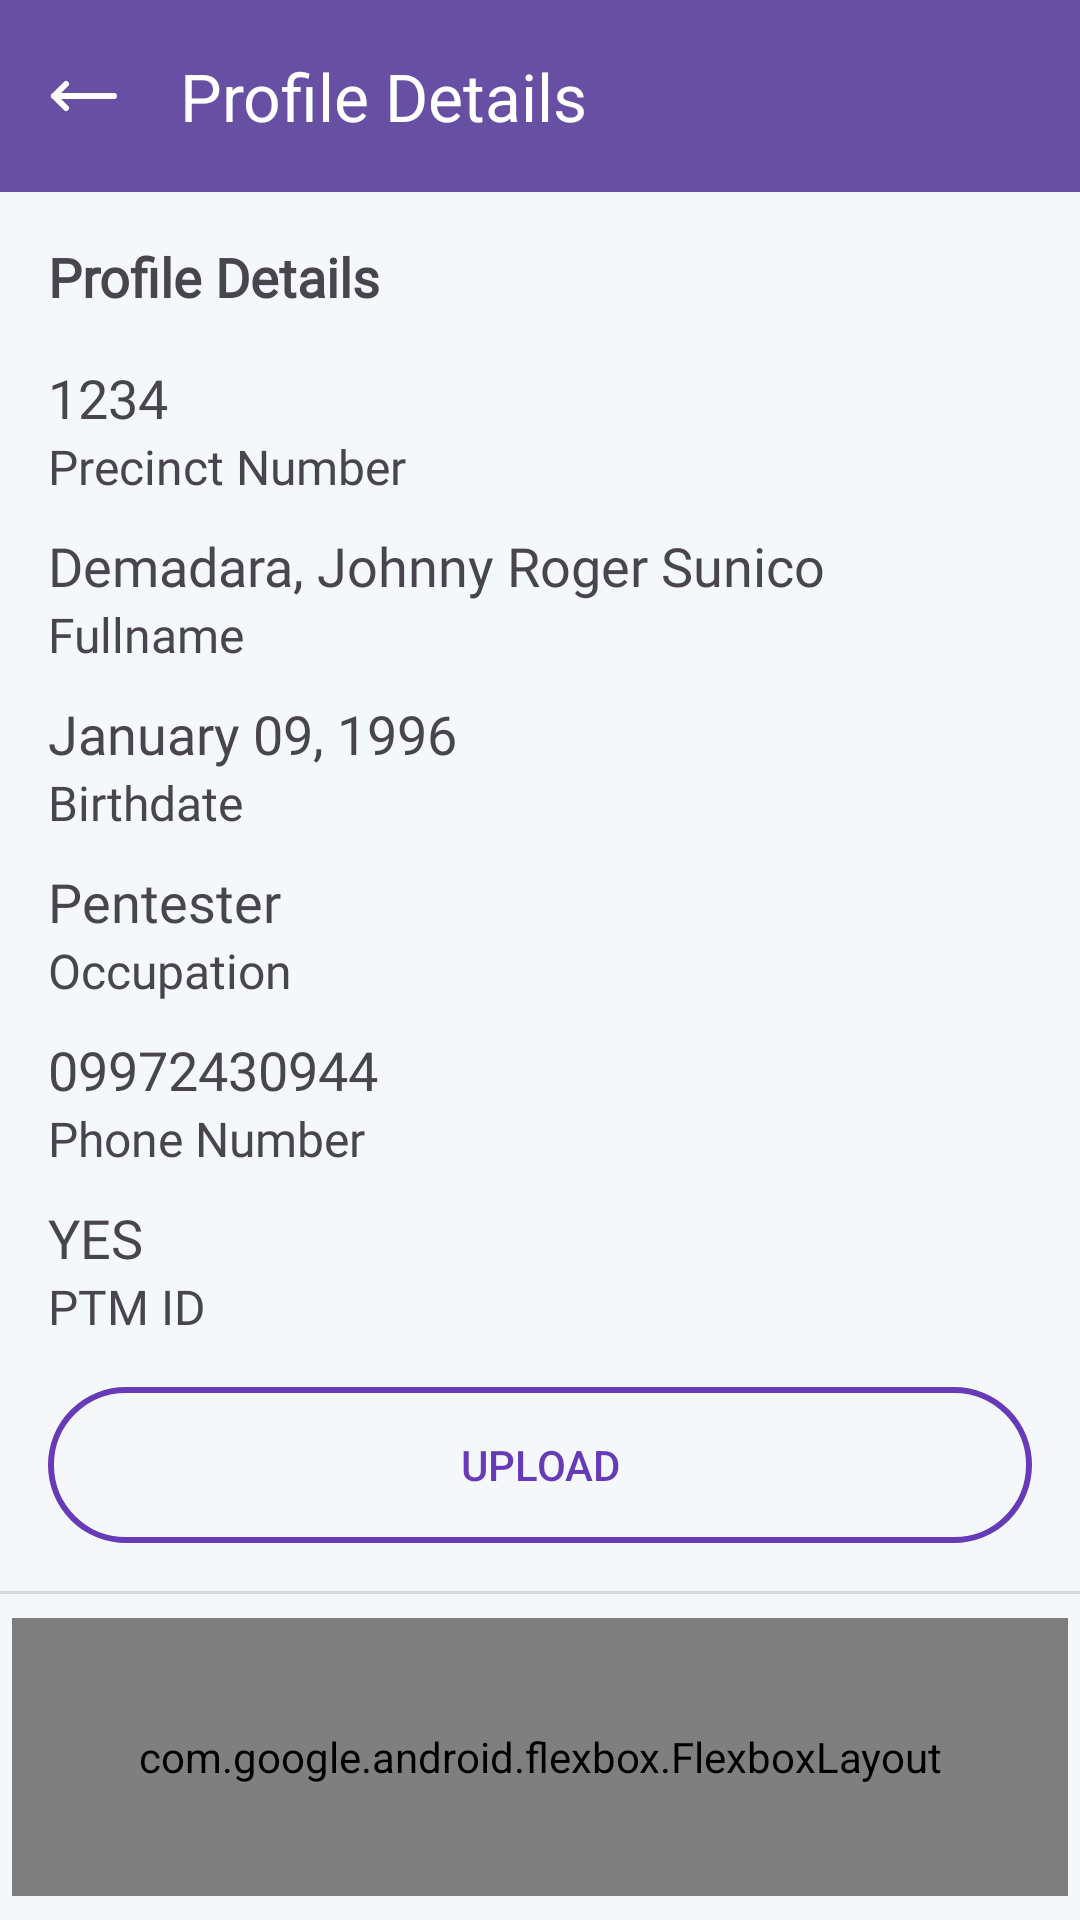

Layout XML and referenced resources for this Android screen:
<!-- AndroidManifest.xml: application theme Theme.Ptmgeotagging -->
<!-- res/layout/activity_profile_details.xml -->
<?xml version="1.0" encoding="utf-8"?>
<androidx.constraintlayout.widget.ConstraintLayout xmlns:android="http://schemas.android.com/apk/res/android"
    xmlns:app="http://schemas.android.com/apk/res-auto"
    xmlns:tools="http://schemas.android.com/tools"
    android:id="@+id/main"
    android:layout_width="match_parent"
    android:layout_height="match_parent"
    tools:context=".features.profile_details.ProfileDetailsActivity">

    <LinearLayout
        android:layout_width="match_parent"
        android:layout_height="match_parent"
        android:background="#f4f8fb"
        android:orientation="vertical"
        app:layout_constraintBottom_toBottomOf="parent"
        app:layout_constraintEnd_toEndOf="parent"
        app:layout_constraintStart_toStartOf="parent"
        app:layout_constraintTop_toTopOf="parent">

        <com.google.android.material.appbar.MaterialToolbar
            android:id="@+id/materialToolbarProfileDetails"
            android:layout_width="match_parent"
            android:layout_height="wrap_content"
            android:background="?attr/colorPrimary"
            android:minHeight="?attr/actionBarSize"
            android:theme="?attr/actionBarTheme"
            app:navigationIcon="@drawable/moveleft"
            app:title="Profile Details"
            app:titleTextColor="#FFFFFF" />

        <TextView
            android:id="@+id/textViewSearch"
            android:layout_width="match_parent"
            android:layout_height="wrap_content"
            android:layout_marginHorizontal="16dp"
            android:layout_marginTop="16dp"
            android:fontFamily="@font/roboto_mono"
            android:text="Profile Details"
            android:textSize="18sp"
            android:textStyle="bold" />

        <TextView
            android:id="@+id/textViewProfilePrecinct"
            android:layout_width="match_parent"
            android:layout_height="wrap_content"
            android:layout_marginHorizontal="16dp"
            android:layout_marginTop="16dp"
            android:fontFamily="@font/roboto_mono_bold"
            android:text="1234"
            android:textSize="18sp" />

        <TextView
            android:layout_width="match_parent"
            android:layout_height="wrap_content"
            android:layout_marginHorizontal="16dp"
            android:fontFamily="@font/roboto_mono"
            android:text="Precinct Number"
            android:textSize="16sp" />

        <TextView
            android:id="@+id/textViewProfileFullname"
            android:layout_width="match_parent"
            android:layout_height="wrap_content"
            android:layout_marginHorizontal="16dp"
            android:layout_marginTop="10dp"
            android:fontFamily="@font/roboto_mono_bold"
            android:text="Demadara, Johnny Roger Sunico"
            android:textSize="18sp" />

        <TextView
            android:layout_width="match_parent"
            android:layout_height="wrap_content"
            android:layout_marginHorizontal="16dp"
            android:fontFamily="@font/roboto_mono"
            android:text="Fullname"
            android:textSize="16sp" />

        <TextView
            android:id="@+id/textViewProfileBirthdate"
            android:layout_width="match_parent"
            android:layout_height="wrap_content"
            android:layout_marginHorizontal="16dp"
            android:layout_marginTop="10dp"
            android:fontFamily="@font/roboto_mono_bold"
            android:text="January 09, 1996"
            android:textSize="18sp" />

        <TextView
            android:layout_width="match_parent"
            android:layout_height="wrap_content"
            android:layout_marginHorizontal="16dp"
            android:fontFamily="@font/roboto_mono"
            android:text="Birthdate"
            android:textSize="16sp" />

        <TextView
            android:id="@+id/textViewProfileOccupation"
            android:layout_width="match_parent"
            android:layout_height="wrap_content"
            android:layout_marginHorizontal="16dp"
            android:layout_marginTop="10dp"
            android:fontFamily="@font/roboto_mono_bold"
            android:text="Pentester"
            android:textSize="18sp" />

        <TextView
            android:layout_width="match_parent"
            android:layout_height="wrap_content"
            android:layout_marginHorizontal="16dp"
            android:fontFamily="@font/roboto_mono"
            android:text="Occupation"
            android:textSize="16sp" />

        <TextView
            android:id="@+id/textViewProfilePhone"
            android:layout_width="match_parent"
            android:layout_height="wrap_content"
            android:layout_marginHorizontal="16dp"
            android:layout_marginTop="10dp"
            android:fontFamily="@font/roboto_mono_bold"
            android:text="09972430944"
            android:textSize="18sp" />

        <TextView
            android:layout_width="match_parent"
            android:layout_height="wrap_content"
            android:layout_marginHorizontal="16dp"
            android:fontFamily="@font/roboto_mono"
            android:text="Phone Number"
            android:textSize="16sp" />

        <TextView
            android:id="@+id/textViewProfilePTMID"
            android:layout_width="match_parent"
            android:layout_height="wrap_content"
            android:layout_marginHorizontal="16dp"
            android:layout_marginTop="10dp"
            android:fontFamily="@font/roboto_mono_bold"
            android:text="YES"
            android:textSize="18sp" />

        <TextView
            android:layout_width="match_parent"
            android:layout_height="wrap_content"
            android:layout_marginHorizontal="16dp"
            android:fontFamily="@font/roboto_mono"
            android:text="PTM ID"
            android:textSize="16sp" />


        <Button
            android:id="@+id/buttonSingleUpload"
            android:layout_width="match_parent"
            android:layout_height="52dp"
            android:layout_marginStart="16dp"
            android:layout_marginTop="16dp"
            android:layout_marginEnd="16dp"
            android:background="@drawable/ic_round_outlined_button"
            android:text="Upload"
            android:textColor="#673AB7"
            android:textColorLink="#673AB7"
            app:icon="@drawable/cloud"
            app:iconTint="#673AB7" />

        <View
            android:id="@+id/divider2"
            android:layout_width="match_parent"
            android:layout_height="1dp"
            android:layout_marginTop="16dp"
            android:background="?android:attr/listDivider" />

        <com.google.android.flexbox.FlexboxLayout
            android:layout_width="match_parent"
            android:layout_height="match_parent"
            android:layout_marginHorizontal="4dp"
            android:layout_marginVertical="8dp"
            android:layout_marginBottom="8dp"
            app:alignContent="flex_start"
            app:alignItems="stretch"
            app:flexWrap="wrap"
            app:justifyContent="center">

            <Button
                android:id="@+id/buttonViewBeneficiaries"
                android:layout_width="120dp"
                android:layout_height="wrap_content"
                android:layout_margin="4dp"
                android:drawableTop="@drawable/users_round"
                android:padding="24dp"
                android:text="Beneficiaries"
                android:backgroundTint="#E8E5F6"
                android:textColor="#000000"
                android:drawableTint="#000000"
                app:cornerRadius="12dp"
                app:rippleColor="#B8B2D4"
                app:layout_constraintBottom_toBottomOf="parent"
                app:layout_constraintEnd_toEndOf="parent"
                app:layout_constraintStart_toStartOf="parent" />

            <Button
                android:id="@+id/buttonViewSkills"
                android:layout_width="120dp"
                android:layout_height="wrap_content"
                android:layout_margin="4dp"
                android:drawableTop="@drawable/pickaxe"
                android:padding="24dp"
                android:text="Skills"
                android:backgroundTint="#E8E5F6"
                android:textColor="#000000"
                android:drawableTint="#000000"
                app:cornerRadius="12dp"
                app:rippleColor="#B8B2D4"
                app:layout_constraintBottom_toBottomOf="parent"
                app:layout_constraintEnd_toEndOf="parent"
                app:layout_constraintStart_toStartOf="parent" />

            <Button
                android:id="@+id/buttonViewLivelihood"
                android:layout_width="120dp"
                android:layout_height="wrap_content"
                android:layout_margin="4dp"
                android:drawableTop="@drawable/store"
                android:padding="24dp"
                android:text="Livelihood"
                android:backgroundTint="#E8E5F6"
                android:textColor="#000000"
                android:drawableTint="#000000"
                app:cornerRadius="12dp"
                app:rippleColor="#B8B2D4"
                app:layout_constraintBottom_toBottomOf="parent"
                app:layout_constraintEnd_toEndOf="parent"
                app:layout_constraintStart_toStartOf="parent" />

            <Button
                android:id="@+id/buttonViewTesda"
                android:layout_width="120dp"
                android:layout_height="wrap_content"
                android:layout_margin="4dp"
                android:drawableTop="@drawable/graduation_cap"
                android:padding="24dp"
                android:text="Tesda"
                android:backgroundTint="#E8E5F6"
                android:textColor="#000000"
                android:drawableTint="#000000"
                app:cornerRadius="12dp"
                app:rippleColor="#B8B2D4"
                app:layout_constraintBottom_toBottomOf="parent"
                app:layout_constraintEnd_toEndOf="parent"
                app:layout_constraintStart_toStartOf="parent" />

            <Button
                android:id="@+id/buttonViewAssistance"
                android:layout_width="120dp"
                android:layout_height="wrap_content"
                android:layout_margin="4dp"
                android:drawableTop="@drawable/hand_heart"
                android:padding="24dp"
                android:text="Assistance"
                android:backgroundTint="#E8E5F6"
                android:textColor="#000000"
                android:drawableTint="#000000"
                app:cornerRadius="12dp"
                app:rippleColor="#B8B2D4"
                app:layout_constraintBottom_toBottomOf="parent"
                app:layout_constraintEnd_toEndOf="parent"
                app:layout_constraintStart_toStartOf="parent" />

            <Button
                android:id="@+id/buttonViewImages"
                android:layout_width="120dp"
                android:layout_height="wrap_content"
                android:layout_margin="4dp"
                android:drawableTop="@drawable/images"
                android:padding="24dp"
                android:text="Images"
                android:backgroundTint="#E8E5F6"
                android:textColor="#000000"
                android:drawableTint="#000000"
                app:cornerRadius="12dp"
                app:rippleColor="#B8B2D4"
                app:layout_constraintBottom_toBottomOf="parent"
                app:layout_constraintEnd_toEndOf="parent"
                app:layout_constraintStart_toStartOf="parent" />
        </com.google.android.flexbox.FlexboxLayout>
    </LinearLayout>
</androidx.constraintlayout.widget.ConstraintLayout>
<!-- resources referenced by this layout -->
<resources>
  <!-- drawable cloud (drawable) -->
  <vector xmlns:android="http://schemas.android.com/apk/res/android"
      android:width="24dp"
      android:height="24dp"
      android:viewportWidth="24"
      android:viewportHeight="24">
    <path
        android:pathData="M4,14.899A7,7 0,1 1,15.71 8h1.79a4.5,4.5 0,0 1,2.5 8.242"
        android:strokeLineJoin="round"
        android:strokeWidth="2"
        android:fillColor="#00000000"
        android:strokeColor="#fff"
        android:strokeLineCap="round"/>
    <path
        android:pathData="M12,12v9"
        android:strokeLineJoin="round"
        android:strokeWidth="2"
        android:fillColor="#00000000"
        android:strokeColor="#fff"
        android:strokeLineCap="round"/>
    <path
        android:pathData="m16,16 l-4,-4 -4,4"
        android:strokeLineJoin="round"
        android:strokeWidth="2"
        android:fillColor="#00000000"
        android:strokeColor="#fff"
        android:strokeLineCap="round"/>
  </vector>
  <!-- drawable ic_round_outlined_button (drawable) -->
  <?xml version="1.0" encoding="utf-8"?>
  <selector xmlns:android="http://schemas.android.com/apk/res/android">
      <item>
          <shape android:shape="rectangle">
              <solid android:color="#00000000" />
              <stroke android:width="2dp" android:color="#FF673AB7" />
              <corners android:radius="25dp" />
          </shape>
      </item>
  </selector>
  <!-- drawable moveleft (drawable) -->
  <vector xmlns:android="http://schemas.android.com/apk/res/android"
      android:width="24dp"
      android:height="24dp"
      android:viewportWidth="24"
      android:viewportHeight="24">
    <path
        android:pathData="M6,8L2,12L6,16"
        android:strokeLineJoin="round"
        android:strokeWidth="2"
        android:fillColor="#00000000"
        android:strokeColor="#fff"
        android:strokeLineCap="round"/>
    <path
        android:pathData="M2,12H22"
        android:strokeLineJoin="round"
        android:strokeWidth="2"
        android:fillColor="#00000000"
        android:strokeColor="#fff"
        android:strokeLineCap="round"/>
  </vector>
  <!-- drawable users_round (drawable) -->
  <vector xmlns:android="http://schemas.android.com/apk/res/android"
      android:width="24dp"
      android:height="24dp"
      android:viewportWidth="24"
      android:viewportHeight="24">
    <path
        android:pathData="M18,21a8,8 0,0 0,-16 0"
        android:strokeLineJoin="round"
        android:strokeWidth="2"
        android:fillColor="#00000000"
        android:strokeColor="#fff"
        android:strokeLineCap="round"/>
    <path
        android:pathData="M10,8m-5,0a5,5 0,1 1,10 0a5,5 0,1 1,-10 0"
        android:strokeLineJoin="round"
        android:strokeWidth="2"
        android:fillColor="#00000000"
        android:strokeColor="#fff"
        android:strokeLineCap="round"/>
    <path
        android:pathData="M22,20c0,-3.37 -2,-6.5 -4,-8a5,5 0,0 0,-0.45 -8.3"
        android:strokeLineJoin="round"
        android:strokeWidth="2"
        android:fillColor="#00000000"
        android:strokeColor="#fff"
        android:strokeLineCap="round"/>
  </vector>
  <style name="Theme.Ptmgeotagging" parent="Base.Theme.Ptmgeotagging" />
  <style name="Base.Theme.Ptmgeotagging" parent="Theme.Material3.DayNight.NoActionBar">
          
          
      </style>
</resources>
